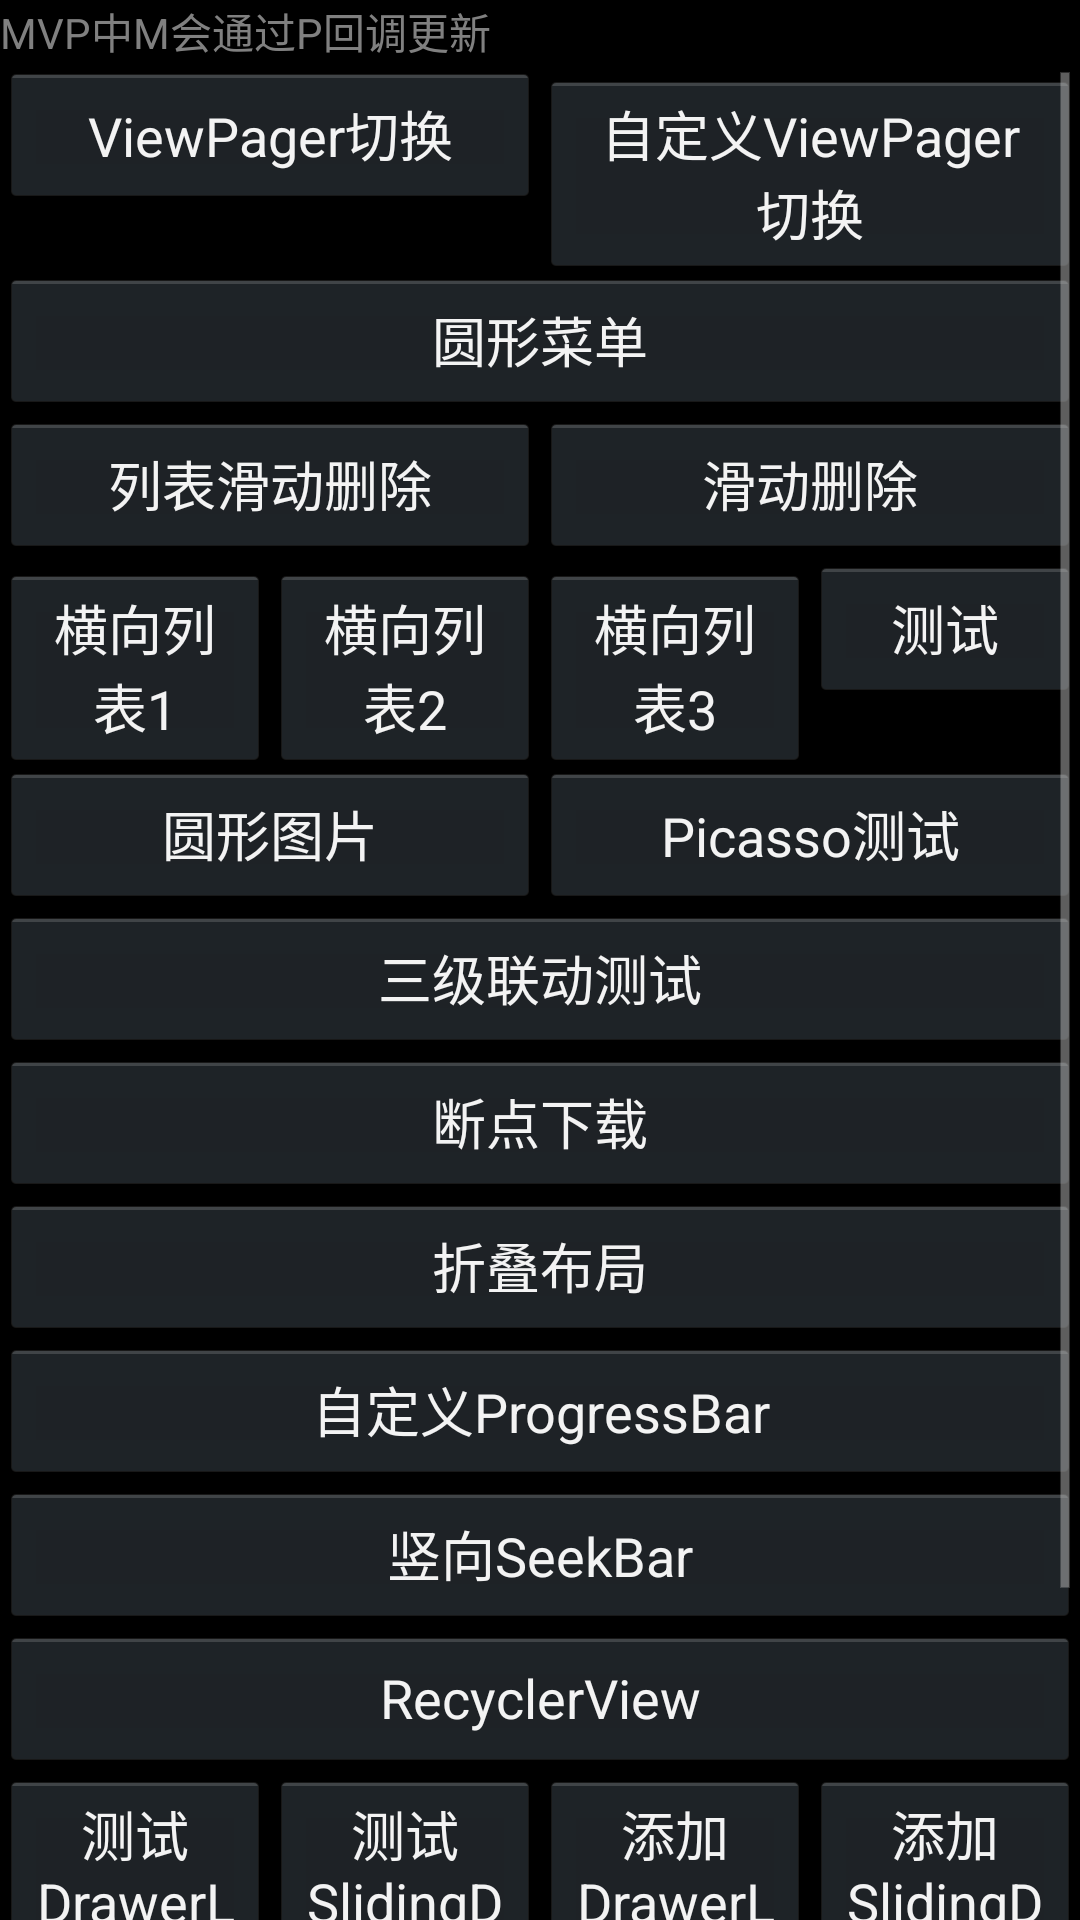

Produce the Android XML layout that renders to this screen, including the resource entries it uses.
<!-- AndroidManifest.xml: application theme android:Theme.Holo.NoActionBar.Fullscreen -->
<!-- res/layout/activity_main.xml -->
<LinearLayout xmlns:android="http://schemas.android.com/apk/res/android"
    xmlns:tools="http://schemas.android.com/tools"
    android:layout_width="match_parent"
    android:layout_height="match_parent"
    android:orientation="vertical" >

    <TextView
        android:id="@+id/tvContent"
        android:layout_width="match_parent"
        android:layout_height="wrap_content"
        android:hint="MVP中M会通过P回调更新" />

    <ScrollView
        android:layout_width="match_parent"
        android:layout_height="wrap_content" >

        <LinearLayout
            android:layout_width="match_parent"
            android:layout_height="wrap_content"
            android:orientation="vertical" >

            <LinearLayout
                android:layout_width="match_parent"
                android:layout_height="wrap_content"
                android:orientation="horizontal" >

                <Button
                    android:id="@+id/button1"
                    android:layout_width="0dp"
                    android:layout_height="wrap_content"
                    android:layout_weight="1"
                    android:onClick="doClick"
                    android:text="ViewPager切换" />

                <Button
                    android:id="@+id/button2"
                    android:layout_width="0dp"
                    android:layout_height="wrap_content"
                    android:layout_weight="1"
                    android:onClick="doClick"
                    android:text="自定义ViewPager切换" />
            </LinearLayout>

            <Button
                android:id="@+id/button3"
                android:layout_width="match_parent"
                android:layout_height="wrap_content"
                android:onClick="doClick"
                android:text="圆形菜单" />

            <LinearLayout
                android:layout_width="match_parent"
                android:layout_height="wrap_content"
                android:orientation="horizontal" >

                <Button
                    android:id="@+id/button4"
                    android:layout_width="0dp"
                    android:layout_height="wrap_content"
                    android:layout_weight="1"
                    android:onClick="doClick"
                    android:text="列表滑动删除" />

                <Button
                    android:id="@+id/btnswipe"
                    android:layout_width="0dp"
                    android:layout_height="wrap_content"
                    android:layout_weight="1"
                    android:onClick="doClick"
                    android:text="滑动删除" />
            </LinearLayout>

            <LinearLayout
                android:layout_width="match_parent"
                android:layout_height="wrap_content" >

                <Button
                    android:id="@+id/button5"
                    android:layout_width="0dp"
                    android:layout_height="wrap_content"
                    android:layout_weight="1"
                    android:onClick="doClick"
                    android:text="横向列表1" />

                <Button
                    android:id="@+id/button6"
                    android:layout_width="0dp"
                    android:layout_height="wrap_content"
                    android:layout_weight="1"
                    android:onClick="doClick"
                    android:text="横向列表2" />

                <Button
                    android:id="@+id/button7"
                    android:layout_width="0dp"
                    android:layout_height="wrap_content"
                    android:layout_weight="1"
                    android:onClick="doClick"
                    android:text="横向列表3" />

                <Button
                    android:id="@+id/button9"
                    android:layout_width="0dp"
                    android:layout_height="wrap_content"
                    android:layout_weight="1"
                    android:onClick="doClick"
                    android:text="测试" />
            </LinearLayout>

            <LinearLayout
                android:layout_width="match_parent"
                android:layout_height="wrap_content" >

                <Button
                    android:id="@+id/button8"
                    android:layout_width="0dp"
                    android:layout_height="wrap_content"
                    android:layout_weight="1"
                    android:onClick="doClick"
                    android:text="圆形图片" />

                <Button
                    android:id="@+id/btnpicasso"
                    android:layout_width="0dp"
                    android:layout_height="wrap_content"
                    android:layout_weight="1"
                    android:onClick="doClick"
                    android:text="Picasso测试" />
            </LinearLayout>

            <LinearLayout
                android:layout_width="match_parent"
                android:layout_height="wrap_content" >

                <Button
                    android:id="@+id/btnwheel"
                    android:layout_width="0dp"
                    android:layout_height="wrap_content"
                    android:layout_weight="1"
                    android:onClick="doClick"
                    android:text="三级联动测试" />
            </LinearLayout>

            <LinearLayout
                android:layout_width="match_parent"
                android:layout_height="wrap_content" >

                <Button
                    android:id="@+id/button10"
                    android:layout_width="0dp"
                    android:layout_height="wrap_content"
                    android:layout_weight="1"
                    android:onClick="doClick"
                    android:text="断点下载" />
            </LinearLayout>

            <LinearLayout
                android:layout_width="match_parent"
                android:layout_height="wrap_content" >

                <Button
                    android:id="@+id/button11"
                    android:layout_width="0dp"
                    android:layout_height="wrap_content"
                    android:layout_weight="1"
                    android:onClick="doClick"
                    android:text="折叠布局" />
            </LinearLayout>

            <LinearLayout
                android:layout_width="match_parent"
                android:layout_height="wrap_content" >

                <Button
                    android:id="@+id/btnprogressbar"
                    android:layout_width="0dp"
                    android:layout_height="wrap_content"
                    android:layout_weight="1"
                    android:onClick="doClick"
                    android:text="自定义ProgressBar" />
            </LinearLayout>

            <LinearLayout
                android:layout_width="match_parent"
                android:layout_height="wrap_content" >

                <Button
                    android:id="@+id/btnverticalseekbar"
                    android:layout_width="0dp"
                    android:layout_height="wrap_content"
                    android:layout_weight="1"
                    android:onClick="doClick"
                    android:text="竖向SeekBar" />
            </LinearLayout>

            <LinearLayout
                android:layout_width="match_parent"
                android:layout_height="wrap_content" >

                <Button
                    android:id="@+id/btrecyclerview"
                    android:layout_width="0dp"
                    android:layout_height="wrap_content"
                    android:layout_weight="1"
                    android:onClick="doClick"
                    android:text="RecyclerView" />
            </LinearLayout>

            <LinearLayout
                android:layout_width="match_parent"
                android:layout_height="wrap_content" >

                <Button
                    android:id="@+id/drawerlayout"
                    android:layout_width="0dp"
                    android:layout_height="wrap_content"
                    android:layout_weight="1"
                    android:onClick="doClick"
                    android:text="测试DrawerLayout" />

                <Button
                    android:id="@+id/slidingdrawlayout"
                    android:layout_width="0dp"
                    android:layout_height="wrap_content"
                    android:layout_weight="1"
                    android:onClick="doClick"
                    android:text="测试SlidingDrawer" />

                <Button
                    android:id="@+id/floatview_drawerlayout"
                    android:layout_width="0dp"
                    android:layout_height="wrap_content"
                    android:layout_weight="1"
                    android:onClick="doClick"
                    android:text="添加DrawerLayout悬浮窗" />

                <Button
                    android:id="@+id/floatview_slidingdrawer"
                    android:layout_width="0dp"
                    android:layout_height="wrap_content"
                    android:layout_weight="1"
                    android:onClick="doClick"
                    android:text="添加SlidingDrawer悬浮窗" />
            </LinearLayout>
            <LinearLayout
                android:layout_width="match_parent"
                android:layout_height="wrap_content" >

                <Button
                    android:id="@+id/testpreference"
                    android:layout_width="0dp"
                    android:layout_height="wrap_content"
                    android:layout_weight="1"
                    android:onClick="doClick"
                    android:text="测试PreferenceActivity" />
                <Button
                    android:id="@+id/testfile"
                    android:layout_width="0dp"
                    android:layout_height="wrap_content"
                    android:layout_weight="1"
                    android:onClick="doClick"
                    android:text="测试文件存储" />
            </LinearLayout>
        </LinearLayout>
    </ScrollView>

</LinearLayout>
<!-- resources referenced by this layout -->
<resources>

</resources>
